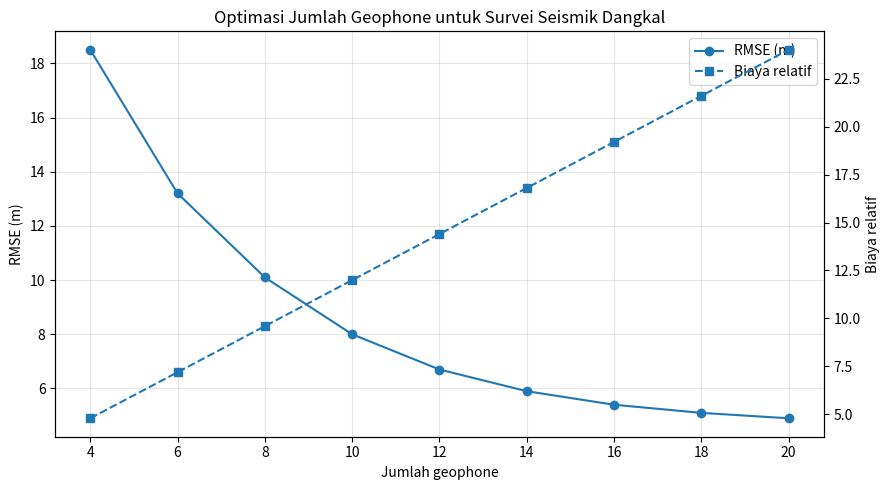

Here is the Python script that generated this plot:
import numpy as np
import pandas as pd
import matplotlib.pyplot as plt

jumlah = np.array([4, 6, 8, 10, 12, 14, 16, 18, 20])
rmse = np.array([18.5, 13.2, 10.1, 8.0, 6.7, 5.9, 5.4, 5.1, 4.9])
biaya = 1.2 * jumlah

lambda_biaya = 0.5
objektif = rmse / rmse.max() + lambda_biaya * biaya / biaya.max()

hasil = pd.DataFrame({
    "Jumlah geophone": jumlah,
    "RMSE (m)": rmse,
    "Biaya relatif": biaya,
    "Nilai objektif": objektif
})
print(hasil.round(3))
print("Jumlah geophone terbaik:", jumlah[np.argmin(objektif)])

fig, ax1 = plt.subplots(figsize=(9, 5))
ax1.plot(jumlah, rmse, marker="o", label="RMSE (m)")
ax1.set_xlabel("Jumlah geophone")
ax1.set_ylabel("RMSE (m)")
ax1.grid(True, alpha=0.3)

ax2 = ax1.twinx()
ax2.plot(jumlah, biaya, marker="s", linestyle="--", label="Biaya relatif")
ax2.set_ylabel("Biaya relatif")

lines1, labels1 = ax1.get_legend_handles_labels()
lines2, labels2 = ax2.get_legend_handles_labels()
ax1.legend(lines1 + lines2, labels1 + labels2, loc="upper right")
plt.title("Optimasi Jumlah Geophone untuk Survei Seismik Dangkal")
plt.tight_layout()
plt.show()
